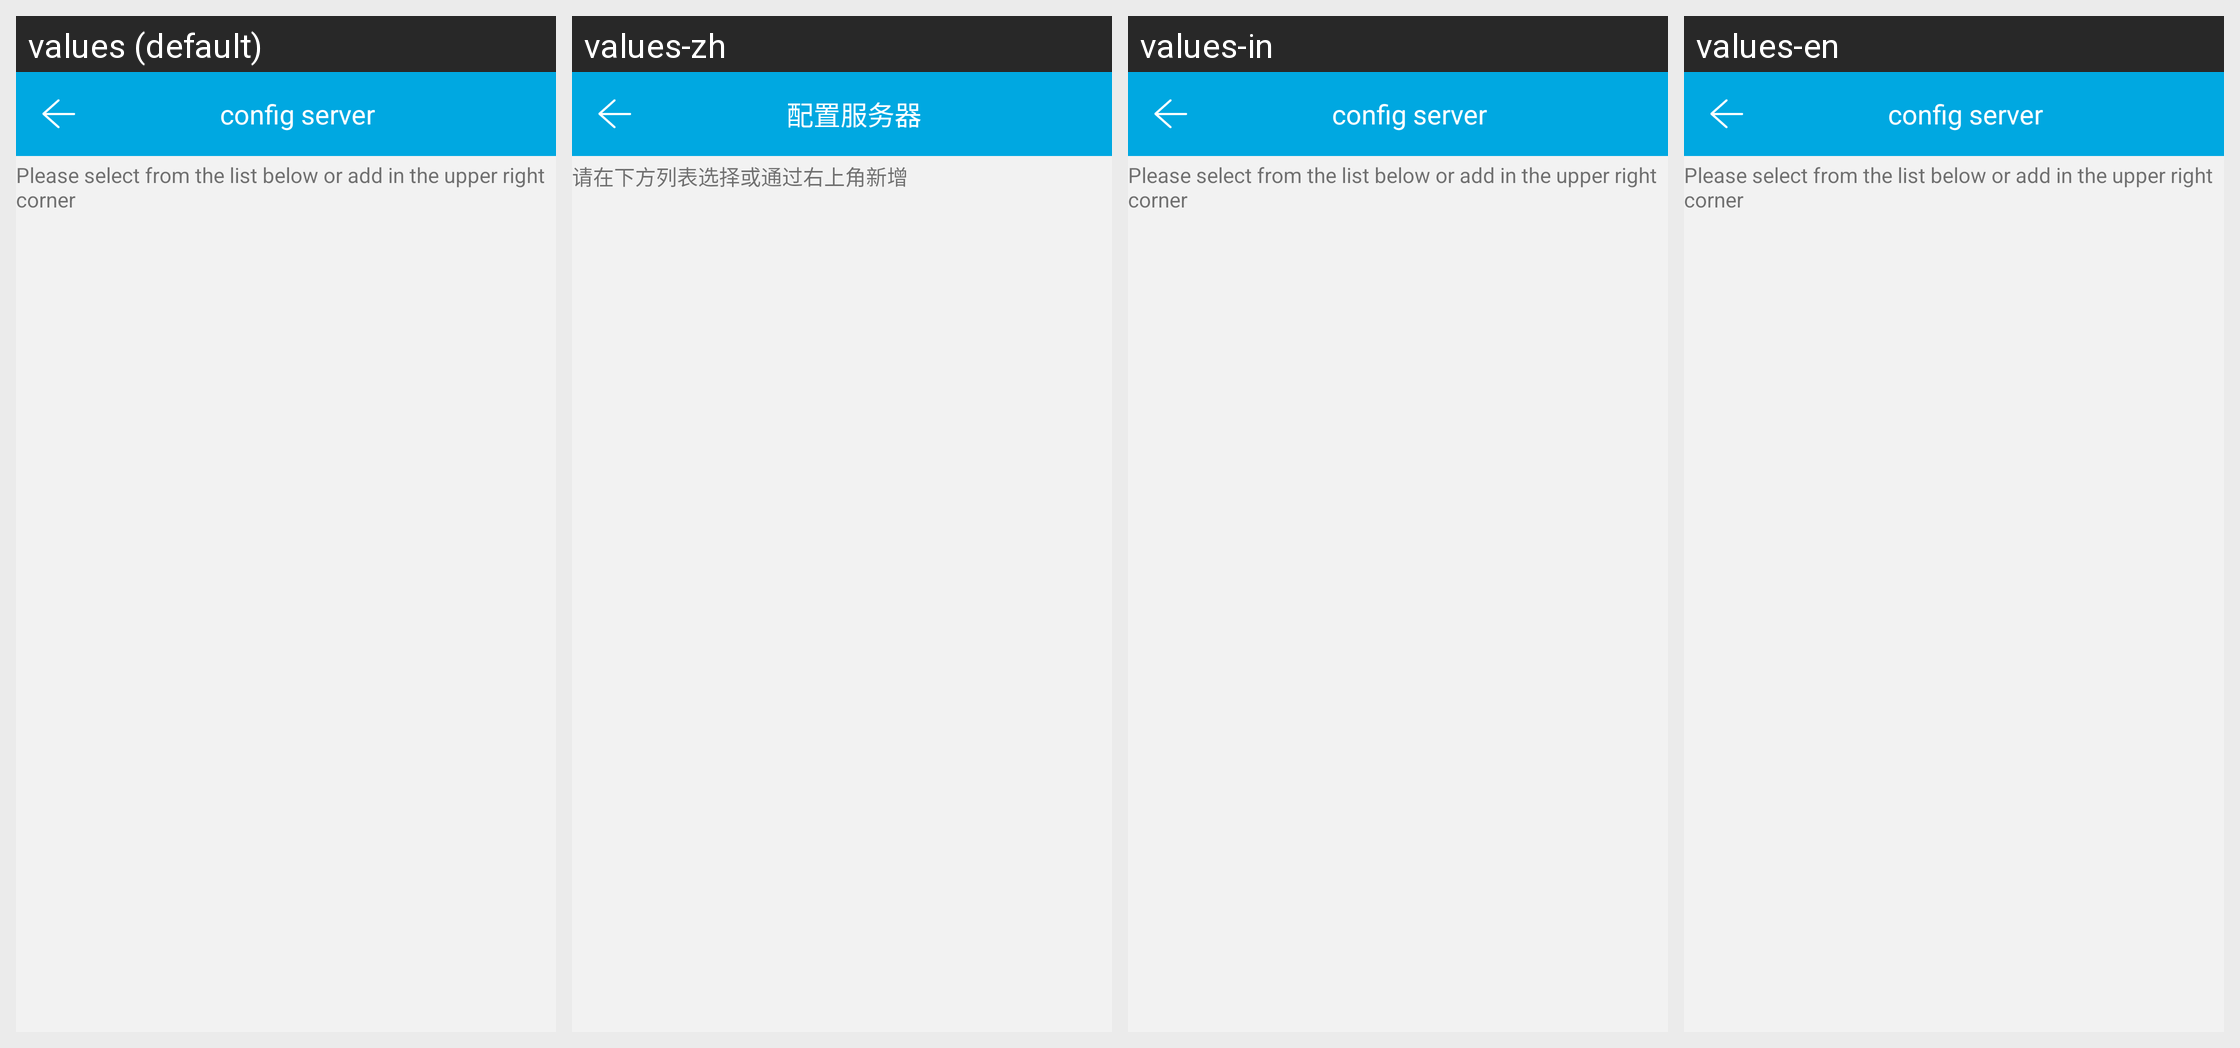

Translations of the strings shown on this Android screen, per locale in the grid:
Android screen res/layout/applet_activity_server_config.xml rendered under 4 locales, left to right: values (default), values-zh, values-in, values-en. Device: Nexus 5 (rendered at 1080×1920; each locale shown at half size, 540×960, under a caption strip naming it); theme Theme.TCMPPDemo.
Strings drawn on this screen, with the default value and each locale's value (text and hints the layout hard-codes, and strings that could not be matched under every locale, appear in the picture but are not listed):

applet_config_server
  values: config server
  values-zh: 配置服务器
  values-in: config server
  values-en: config server

applet_choose_below_or_select_rightr
  values: Please select from the list below or add in the upper right corner
  values-zh: 请在下方列表选择或通过右上角新增
  values-in: Please select from the list below or add in the upper right corner
  values-en: Please select from the list below or add in the upper right corner
